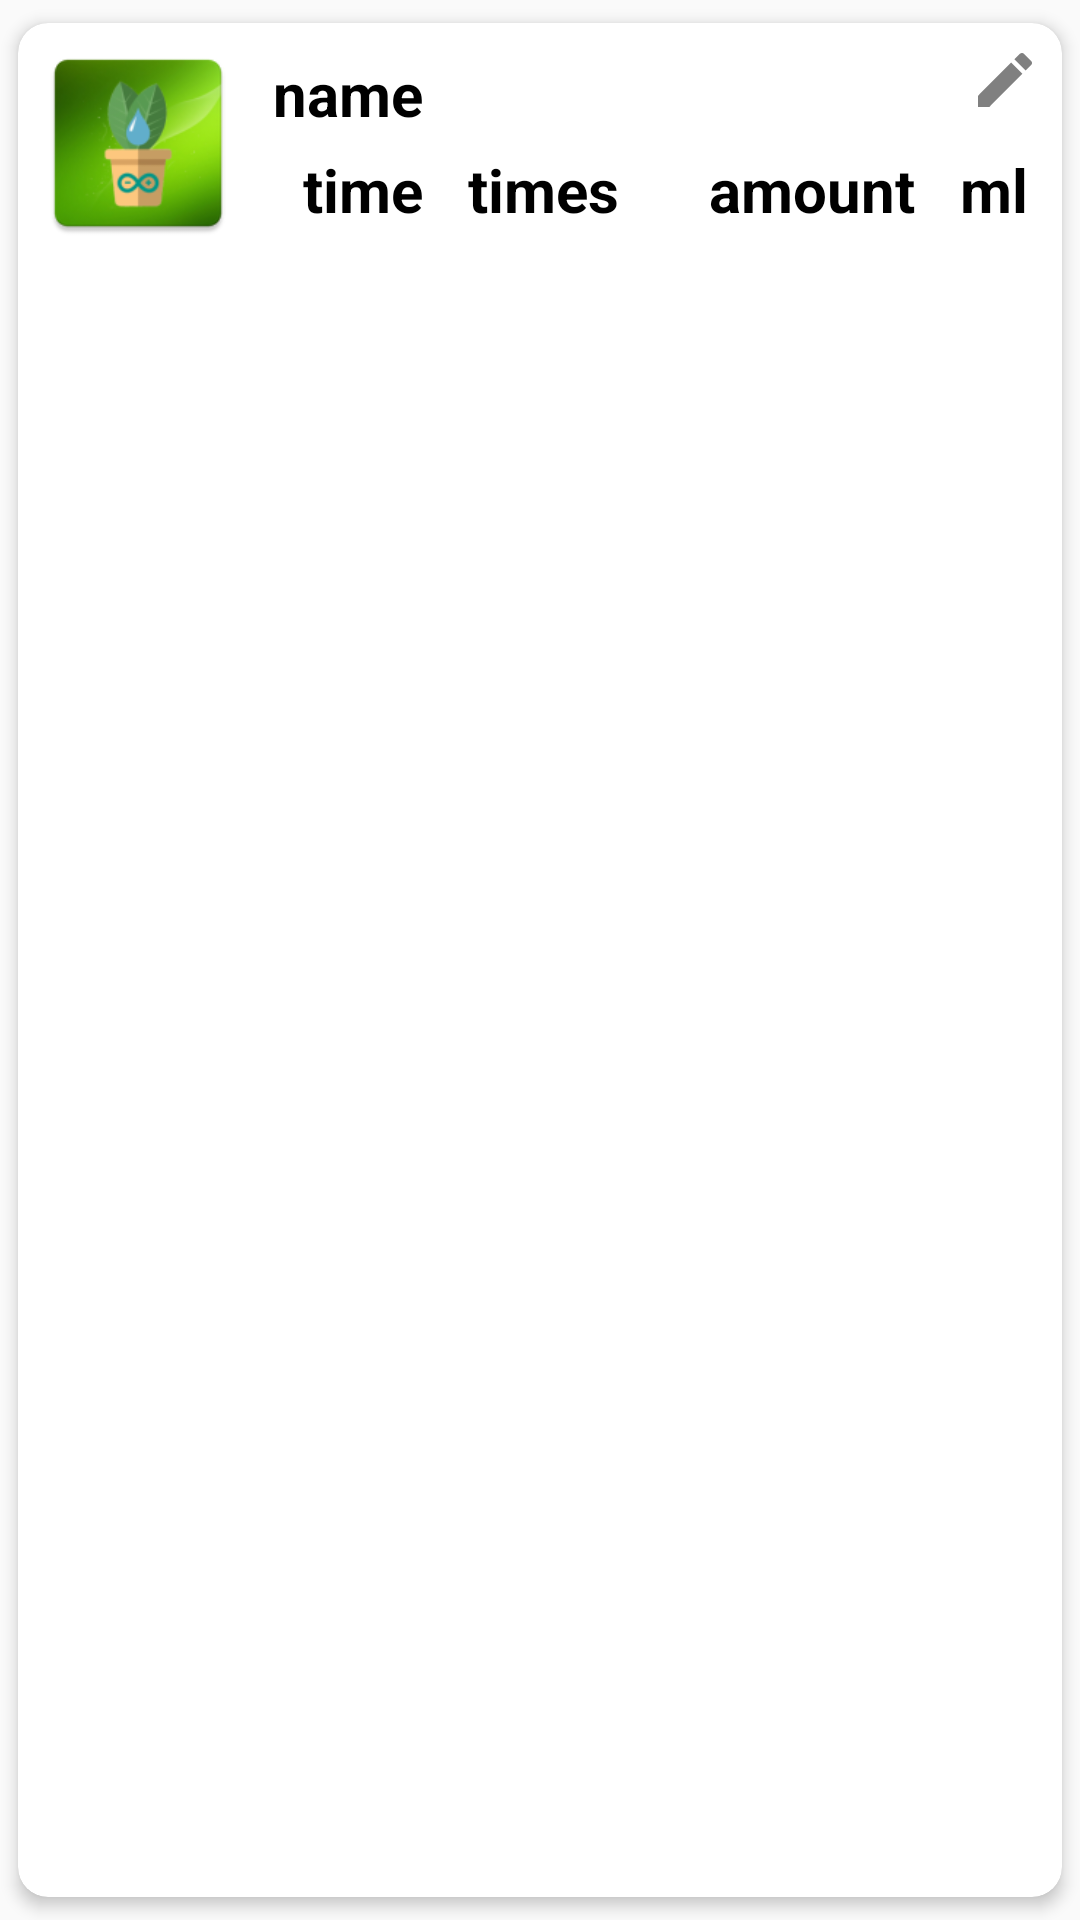

This screen was rendered from an Android layout file. Write that file and the resources it references.
<!-- AndroidManifest.xml: application theme AppTheme -->
<!-- res/layout/plantitem.xml -->
<?xml version="1.0" encoding="utf-8"?>
<androidx.cardview.widget.CardView xmlns:android="http://schemas.android.com/apk/res/android"
    xmlns:app="http://schemas.android.com/apk/res-auto"
    android:orientation="vertical"
    android:layout_width="match_parent"
    android:layout_height="match_parent"
    android:layout_margin="20dp"
    app:cardElevation="3dp"
    app:cardUseCompatPadding="true"
    app:cardCornerRadius="10dp"
    app:cardBackgroundColor="#fff"
    app:contentPadding="5dp">

    <RelativeLayout
        android:layout_width="wrap_content"
        android:layout_height="wrap_content">

        <LinearLayout
            android:layout_width="match_parent"
            android:layout_height="wrap_content"
            android:orientation="horizontal"
            android:layout_gravity="center_vertical">

            <ImageView
                android:id="@+id/pimgIcon"
                android:layout_width="70dp"
                android:layout_height="70dp"
                android:layout_marginEnd="10dp"
                android:src="@mipmap/ic_launcher"/>

            <LinearLayout
                android:layout_width="wrap_content"
                android:layout_height="match_parent"
                android:orientation="vertical">

                <TableLayout

                    android:layout_width="wrap_content"
                    android:layout_height="wrap_content">

                    <TextView
                        android:id="@+id/txtName"
                        android:paddingTop="5dp"
                        android:paddingBottom="5dp"
                        android:text="name "
                        android:textSize="20sp"
                        android:textColor="#000"
                        android:textStyle="bold"
                        android:layout_width="match_parent"
                        android:layout_height="wrap_content"/>

                    <TableRow>


                    </TableRow>
                    <TableRow>
                        <ImageView
                            android:id="@+id/dcPimgTimeIcon"
                            android:layout_width="wrap_content"
                            android:layout_height="wrap_content"
                            android:src="@drawable/ic_schedule_black_24dp"/>

                        <TextView
                            android:id="@+id/txtTime"
                            android:layout_width="match_parent"
                            android:layout_height="match_parent"
                            android:paddingStart="10dp"
                            android:text="time "
                            android:textColor="#000"
                            android:textSize="20sp"
                            android:textStyle="bold" />
                        <TextView
                            android:layout_width="match_parent"
                            android:layout_height="match_parent"
                            android:text="times"
                            android:paddingStart="10dp"
                            android:textColor="#000"
                            android:textSize="20sp"
                            android:textStyle="bold" />
                        <ImageView
                            android:id="@+id/dcPimgAmountIcon"
                            android:layout_width="wrap_content"
                            android:layout_height="wrap_content"
                            android:layout_marginStart="20dp"
                            android:src="@drawable/ic_invert_colors_black_24dp"/>
                        <TextView
                            android:id="@+id/txtAmount"
                            android:text="amount "
                            android:textSize="20sp"
                            android:paddingStart="10dp"
                            android:textColor="#000"
                            android:textStyle="bold"
                            android:layout_width="match_parent"
                            android:layout_height="wrap_content"/>
                        <TextView
                            android:layout_width="match_parent"
                            android:layout_height="match_parent"
                            android:text="ml"
                            android:paddingStart="10dp"
                            android:textColor="#000"
                            android:textSize="20sp"
                            android:textStyle="bold" />
                    </TableRow>

                </TableLayout>

            </LinearLayout>



        </LinearLayout>

        <ImageView
            android:layout_width="wrap_content"
            android:layout_height="wrap_content"
            android:layout_alignParentTop="true"
            android:layout_alignParentEnd="true"
            android:layout_marginTop="2dp"
            android:layout_marginEnd="2dp"
            android:src="@drawable/ic_edit_black_24dp" />

    </RelativeLayout>



</androidx.cardview.widget.CardView>
<!-- resources referenced by this layout -->
<resources>
  <!-- drawable ic_edit_black_24dp (drawable) -->
  <vector xmlns:android="http://schemas.android.com/apk/res/android"
          android:alpha="0.5"
          android:width="24dp"
          android:height="24dp"
          android:viewportWidth="24.0"
          android:viewportHeight="24.0">
      <path
          android:fillColor="#FF000000"
          android:pathData="M3,17.25V21h3.75L17.81,9.94l-3.75,-3.75L3,17.25zM20.71,7.04c0.39,-0.39 0.39,-1.02 0,-1.41l-2.34,-2.34c-0.39,-0.39 -1.02,-0.39 -1.41,0l-1.83,1.83 3.75,3.75 1.83,-1.83z"/>
  </vector>
  <!-- mipmap ic_launcher: png bitmap (mipmap-hdpi, 8966 bytes) -->
  <style name="AppTheme" parent="Theme.AppCompat.Light.NoActionBar">
          
          <item name="colorPrimary">@color/colorPrimary</item>
          <item name="colorPrimaryDark">@color/colorPrimaryDark</item>
          <item name="colorAccent">@color/colorAccent</item>
      </style>
  <color name="colorPrimary">#008577</color>
  <color name="colorPrimaryDark">#00574B</color>
  <color name="colorAccent">#D81B60</color>
</resources>
